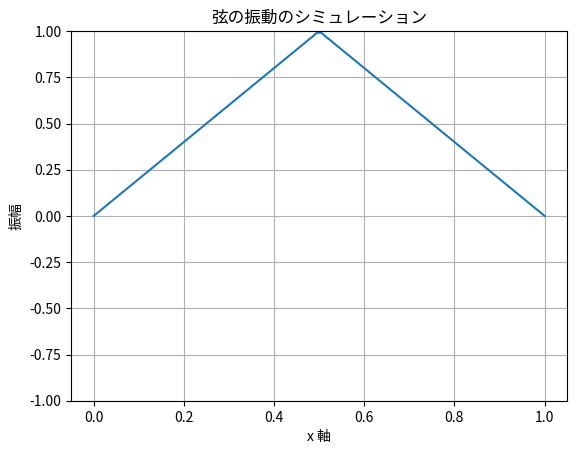

The script that saved this image:
import numpy as np
import matplotlib.pyplot as plt
from matplotlib.animation import FuncAnimation

# Define the wave equation function
def wave_equation(x, t, x0, num_terms=100):
    pi = np.pi
    y = (2 / (pi**2 * x0 * (1 - x0))) * np.sum([
        (1 / n**2) * np.sin(n * pi * x0) * np.sin(n * pi * x) * np.cos(n * pi * t)
        for n in range(1, num_terms + 1)
    ], axis=0)
    return y

# Set variables
x0 = 0.5  # Middle of the string
num_terms = 100  # Number of terms in the series
x = np.linspace(0, 1, 100)  # Range of x

# Create a figure and axis for the animation
fig, ax = plt.subplots()
line, = ax.plot(x, wave_equation(x, 0, x0, num_terms))
ax.set_title('弦の振動のシミュレーション')
ax.set_xlabel('x 軸')
ax.set_ylabel('振幅')
ax.set_ylim(-1, 1)
ax.grid()

# Update function for animation
def update(t):
    y = wave_equation(x, t, x0, num_terms)
    line.set_ydata(y)
    return line,

# Create animation
ani = FuncAnimation(fig, update, frames=np.linspace(0, 2, 200), blit=True)

plt.show()